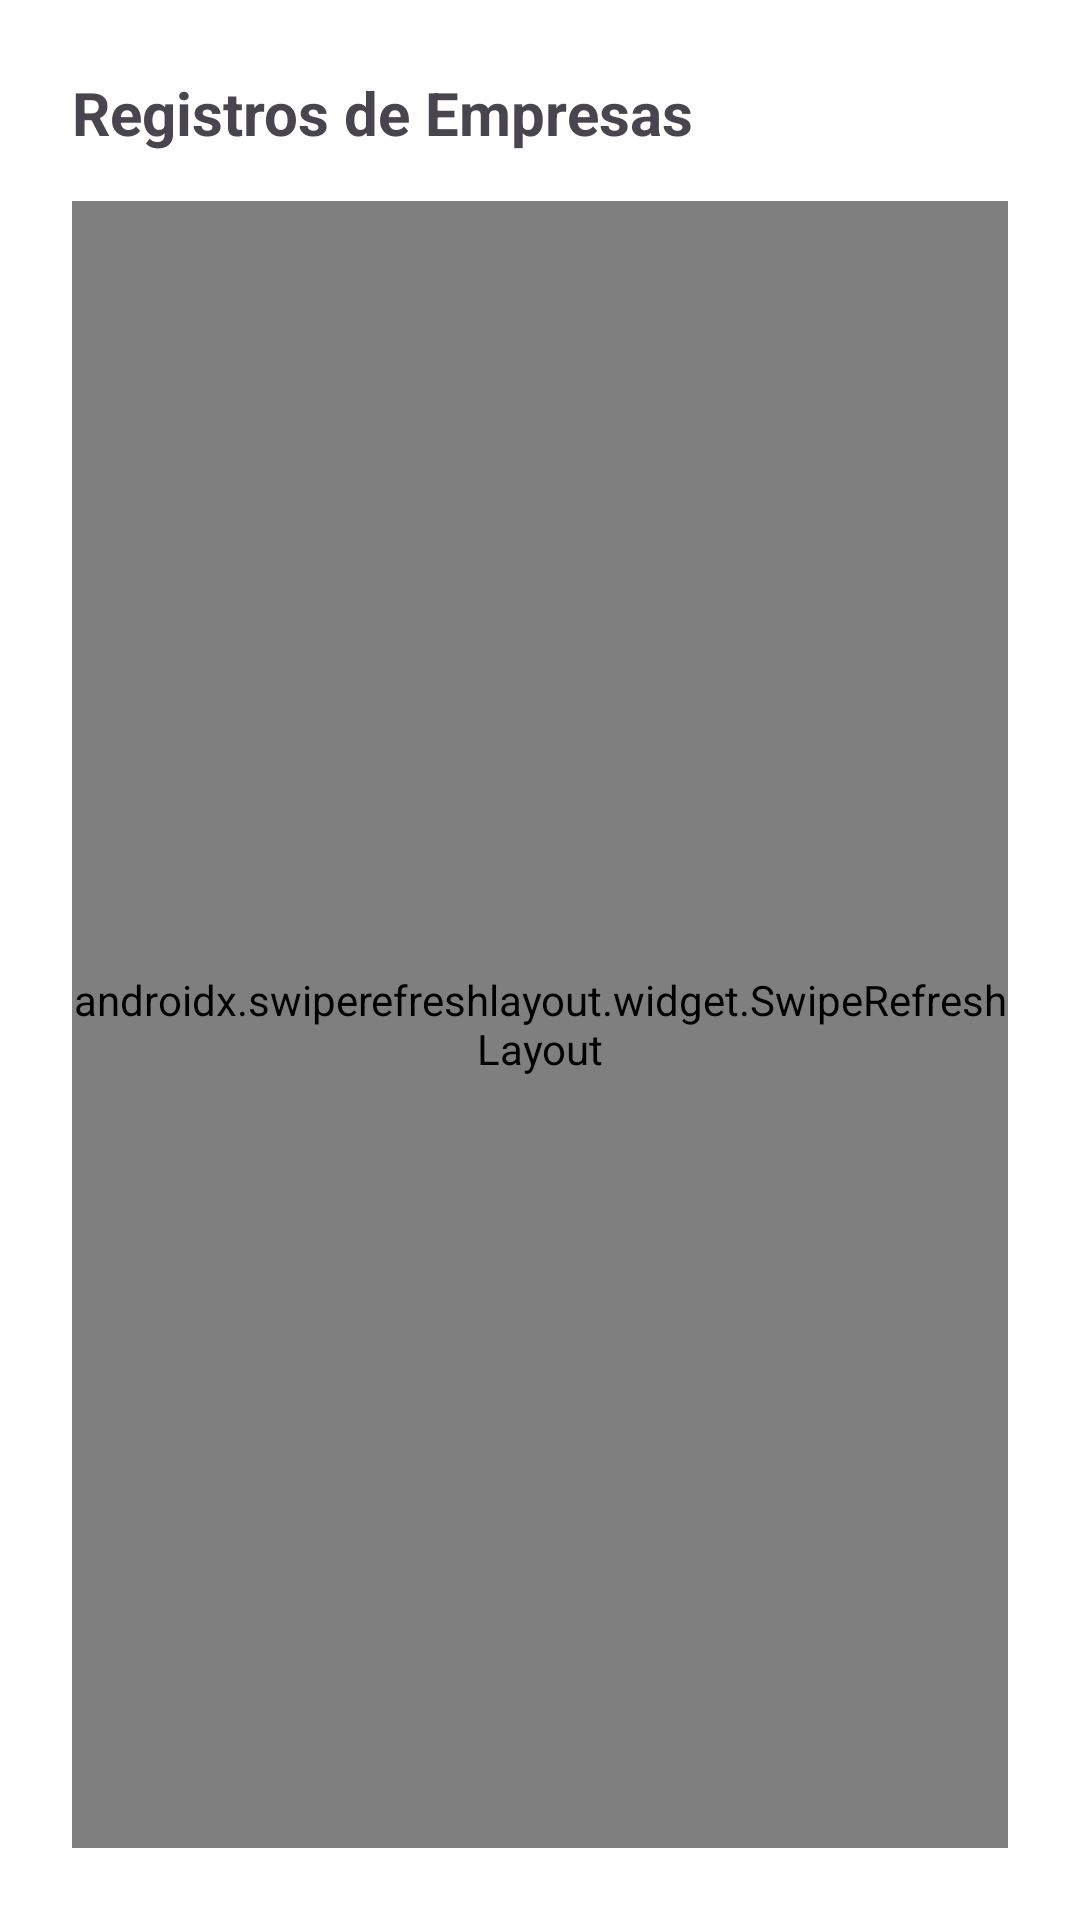

This screen was rendered from an Android layout file. Write that file and the resources it references.
<!-- AndroidManifest.xml: application theme Theme.MueblAR -->
<!-- res/layout/fragment_admin_registros.xml -->
<?xml version="1.0" encoding="utf-8"?>
<LinearLayout xmlns:android="http://schemas.android.com/apk/res/android"
    android:layout_width="match_parent"
    android:layout_height="match_parent"
    android:orientation="vertical"
    android:padding="24dp">

    <TextView
        android:id="@+id/tvTitle"
        android:layout_width="wrap_content"
        android:layout_height="wrap_content"
        android:text="@string/admin_registros_title"
        android:textSize="20sp"
        android:textStyle="bold" />

    <androidx.swiperefreshlayout.widget.SwipeRefreshLayout
        android:id="@+id/swipeRefreshLayout"
        android:layout_width="match_parent"
        android:layout_height="0dp"
        android:layout_weight="1"
        android:layout_marginTop="16dp">

        <LinearLayout
            android:layout_width="match_parent"
            android:layout_height="match_parent"
            android:orientation="vertical">

            <androidx.recyclerview.widget.RecyclerView
                android:id="@+id/rvEmpresas"
                android:layout_width="match_parent"
                android:layout_height="match_parent"
                android:visibility="gone" />

            <TextView
                android:id="@+id/tvNoSolicitudes"
                android:layout_width="match_parent"
                android:layout_height="match_parent"
                android:gravity="center"
                android:text="@string/no_solicitudes"
                android:textSize="16sp"
                android:visibility="gone" />
        </LinearLayout>
    </androidx.swiperefreshlayout.widget.SwipeRefreshLayout>
</LinearLayout>
<!-- resources referenced by this layout -->
<resources>
  <string name="admin_registros_title">Registros de Empresas</string>
  <string name="no_solicitudes">No hay solicitudes</string>
  <style name="Theme.MueblAR" parent="Base.Theme.MueblAR" />
  <style name="Base.Theme.MueblAR" parent="Theme.Material3.DayNight.NoActionBar">
          <item name="colorPrimary">@color/ar_accent</item>
          <item name="colorPrimaryVariant">@color/verde_oscuro</item>
          <item name="colorOnPrimary">@color/text_primary</item>
          <item name="android:colorBackground">@color/white</item>
          <item name="colorOnBackground">@color/text_primary</item>
          <item name="android:statusBarColor">@android:color/black</item>
          <item name="android:windowLightStatusBar">false</item>
          <item name="itemIconSize">24dp</item>
          <item name="itemRippleColor">@android:color/transparent</item>
          <item name="itemTextAppearanceActive">@style/BottomNavigationTextActiveEnhanced</item>
          <item name="itemTextAppearanceInactive">@style/BottomNavigationTextInactiveEnhanced</item>
      </style>
  <color name="ar_accent">#00BCD4</color>
  <color name="verde_oscuro">#1D4D07</color>
  <color name="text_primary">#001A01</color>
  <color name="white">#FFFFFF</color>
  <style name="BottomNavigationTextActiveEnhanced" parent="TextAppearance.MaterialComponents.Caption">
          <item name="android:textColor">@color/nav_active_enhanced</item>
          <item name="android:textSize">12sp</item>
          <item name="android:fontFamily">sans-serif-medium</item>
          <item name="android:textStyle">bold</item>
          <item name="android:paddingTop">0dp</item>
          <item name="android:paddingBottom">0dp</item>
          <item name="android:lineSpacingExtra">0dp</item>
      </style>
  <style name="BottomNavigationTextInactiveEnhanced" parent="TextAppearance.MaterialComponents.Caption">
          <item name="android:textColor">@color/nav_inactive_enhanced</item>
          <item name="android:textSize">11sp</item>
          <item name="android:fontFamily">sans-serif</item>
          <item name="android:alpha">0.8</item>
          <item name="android:paddingTop">0dp</item>
          <item name="android:paddingBottom">0dp</item>
          <item name="android:lineSpacingExtra">0dp</item>
      </style>
  <color name="nav_active_enhanced">#FFFFFF</color>
  <color name="nav_inactive_enhanced">#B0BEC5</color>
</resources>
